The GitHub repository SahanaK17/Coffee_Fruit_Prediction contains a labelled image folder "classification_dataset" with 3 categories: overripe, ripe, unripe. Examples follow, each with its label.

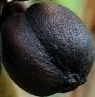
Label: overripe

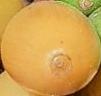
Label: ripe

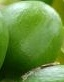
Label: unripe

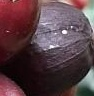
Label: overripe

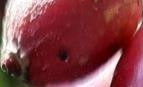
Label: ripe

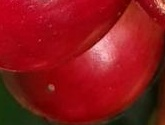
Label: ripe
